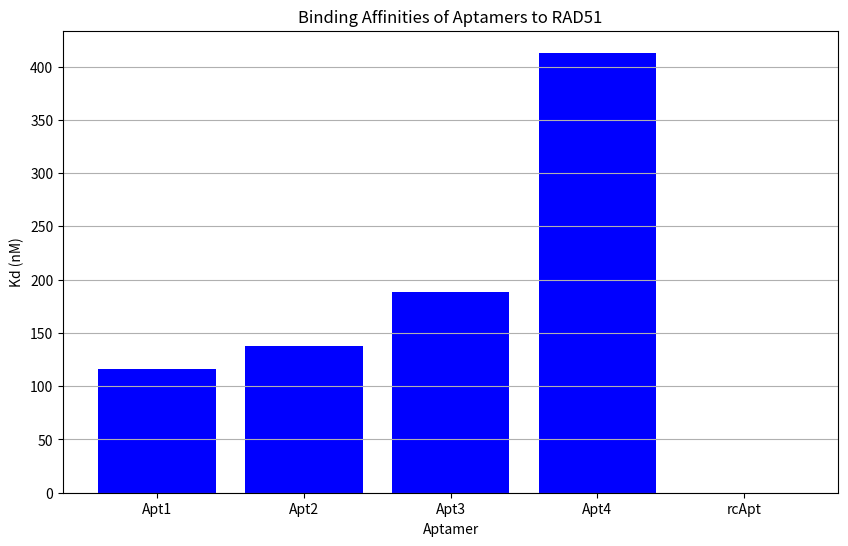

This chart was generated by the following Python code:
import pandas as pd
import matplotlib.pyplot as plt

# Sample data for aptamer binding affinities
aptamer_data = {'Aptamer': ['Apt1', 'Apt2', 'Apt3', 'Apt4', 'rcApt'], 'Kd (nM)': [116, 138, 188, 413, 0]}
df = pd.DataFrame(aptamer_data)

# Plotting the binding affinities
plt.figure(figsize=(10,6))
plt.bar(df['Aptamer'], df['Kd (nM)'], color='blue')
plt.title('Binding Affinities of Aptamers to RAD51')
plt.xlabel('Aptamer')
plt.ylabel('Kd (nM)')
plt.grid(axis='y')
plt.show()

# Further analysis can be added here based on additional datasets.